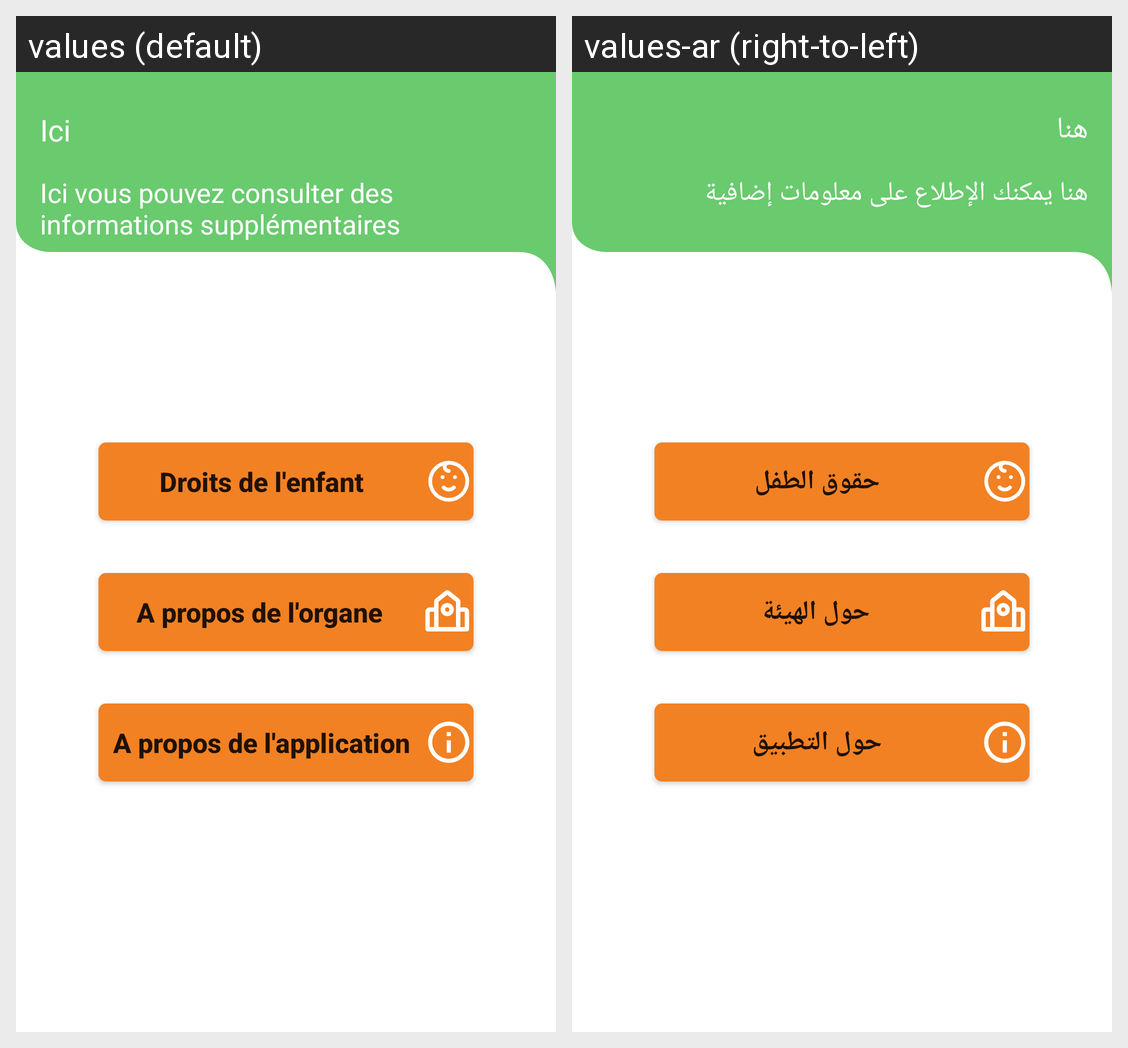

Translations of the strings shown on this Android screen, per locale in the grid:
Android screen res/layout/fragment_aide.xml rendered under 2 locales, left to right: values (default), values-ar (right-to-left). Device: Nexus 5 (rendered at 1080×1920; each locale shown at half size, 540×960, under a caption strip naming it); theme Theme.Onppe_v1.
Strings drawn on this screen, with the default value and each locale's value (text and hints the layout hard-codes, and strings that could not be matched under every locale, appear in the picture but are not listed):

here
  values: Ici
  values-ar: هنا

textsupp
  values: Ici vous pouvez consulter des informations supplémentaires
  values-ar: هنا يمكنك الإطلاع على معلومات إضافية

droits
  values: Droits de l'enfant
  values-ar: حقوق الطفل

organisme
  values: A propos de l'organe
  values-ar: حول الهيئة

app
  values: A propos de l'application
  values-ar: حول التطبيق
